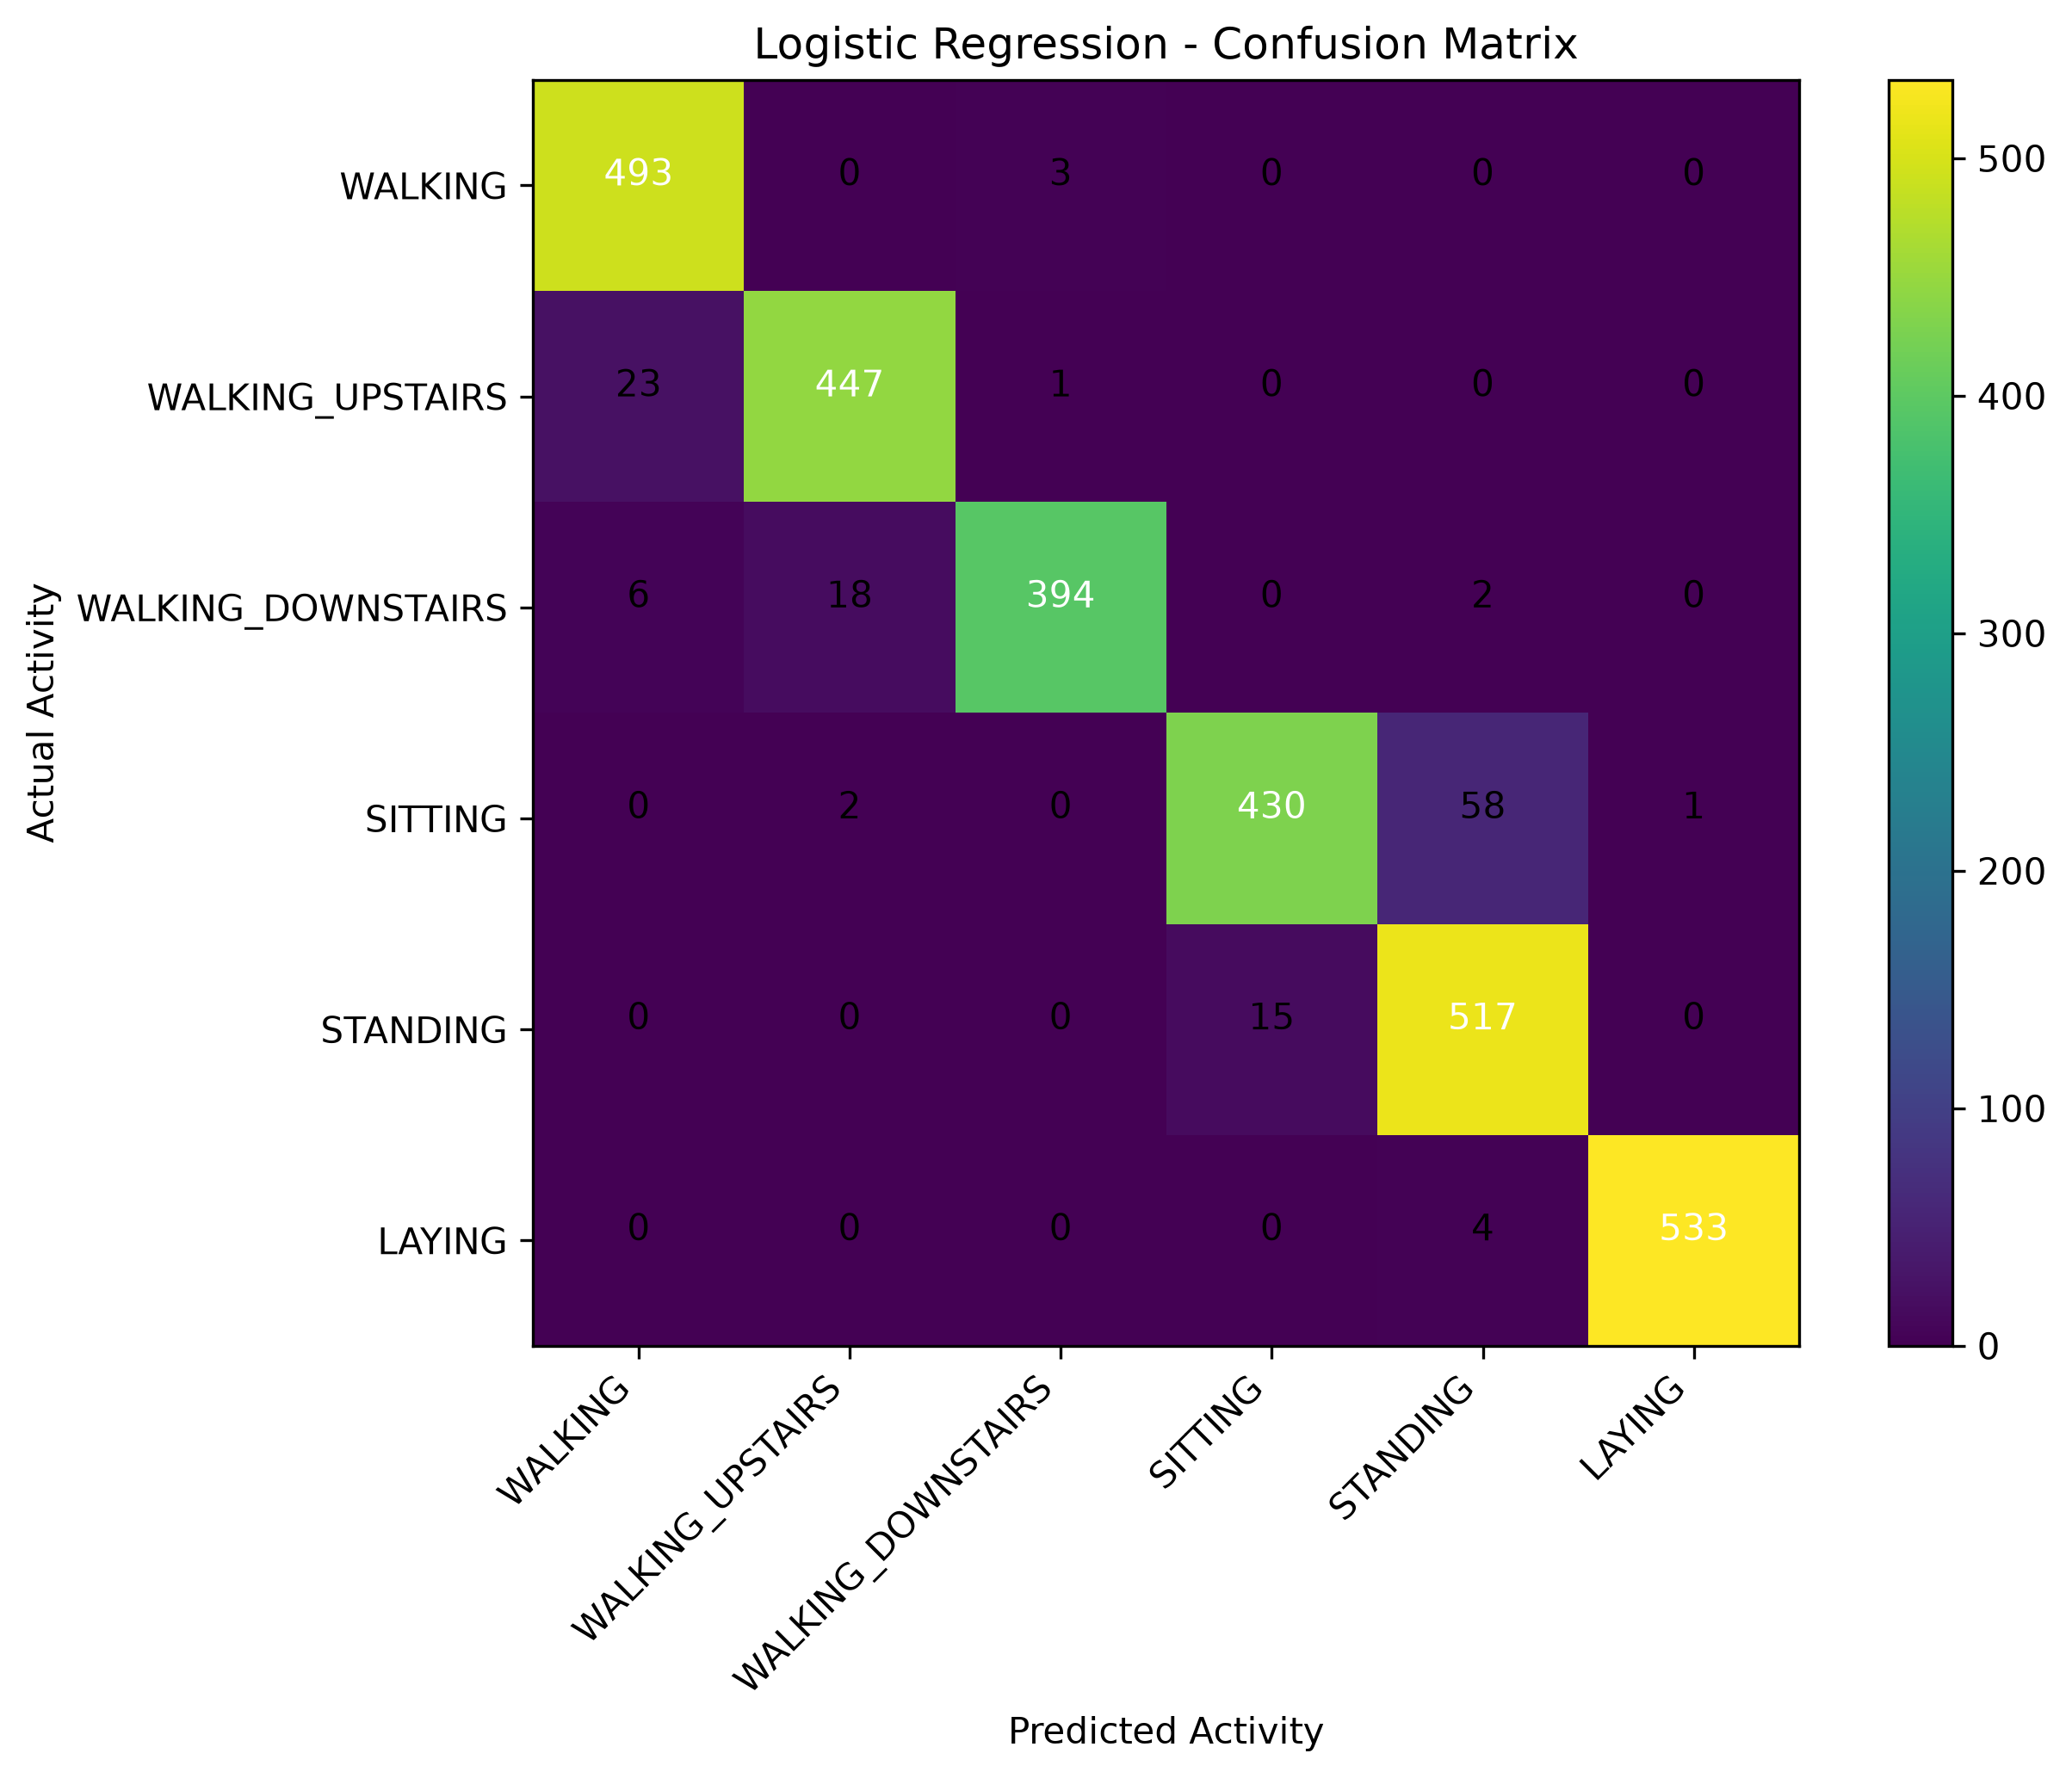

The table this chart was drawn from, first rows:
, WALKING, WALKING_UPSTAIRS, WALKING_DOWNSTAIRS, SITTING, STANDING, LAYING
WALKING, 493, 0, 3, 0, 0, 0
WALKING_UPSTAIRS, 23, 447, 1, 0, 0, 0
WALKING_DOWNSTAIRS, 6, 18, 394, 0, 2, 0
SITTING, 0, 2, 0, 430, 58, 1
STANDING, 0, 0, 0, 15, 517, 0
LAYING, 0, 0, 0, 0, 4, 533
